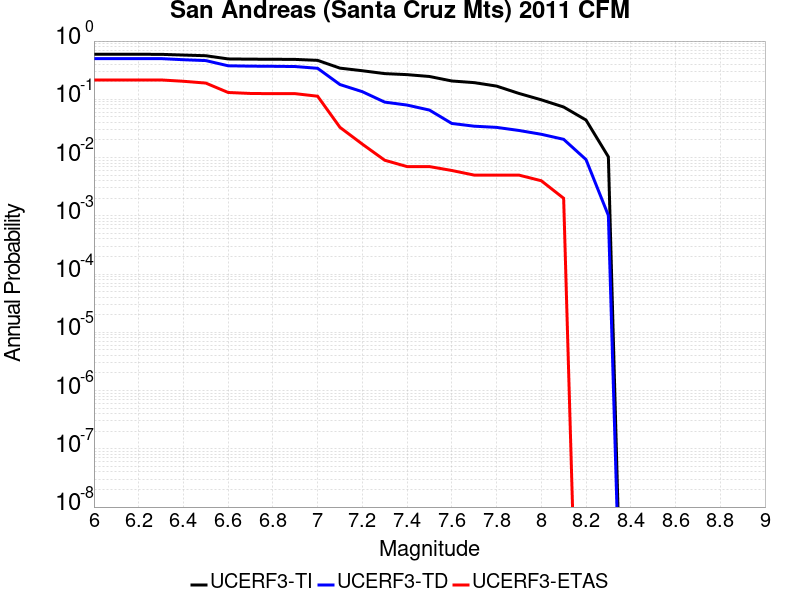

The data file committed next to this chart (first rows):
Magnitude, UCERF3-TI Prob, UCERF3-TD Prob, UCERF3-ETAS Prob
6.0, 0.5929, 0.5005, 0.215
6.1, 0.5929, 0.5005, 0.215
6.2, 0.5929, 0.5005, 0.215
6.3, 0.5918, 0.4998, 0.215
6.4, 0.5749, 0.4781, 0.204
6.5, 0.5602, 0.4622, 0.19
6.6, 0.4936, 0.3763, 0.131
6.7, 0.489, 0.371, 0.126
6.8, 0.4873, 0.3688, 0.125
6.9, 0.4843, 0.3652, 0.125
7.0, 0.4662, 0.3408, 0.113
7.1, 0.343, 0.1792, 0.033
7.2, 0.3094, 0.1352, 0.017
7.3, 0.2762, 0.08955, 0.009
7.4, 0.2652, 0.07963, 0.007
7.5, 0.2465, 0.06535, 0.007
7.6, 0.2064, 0.0385, 0.006
7.7, 0.1934, 0.03455, 0.005
7.8, 0.1687, 0.03298, 0.005
7.9, 0.1262, 0.02919, 0.005
8.0, 0.09805, 0.02511, 0.004
8.1, 0.07376, 0.02057, 0.002
8.2, 0.04407, 0.009238, 0.0
8.3, 0.01029, 0.001015, 0.0
